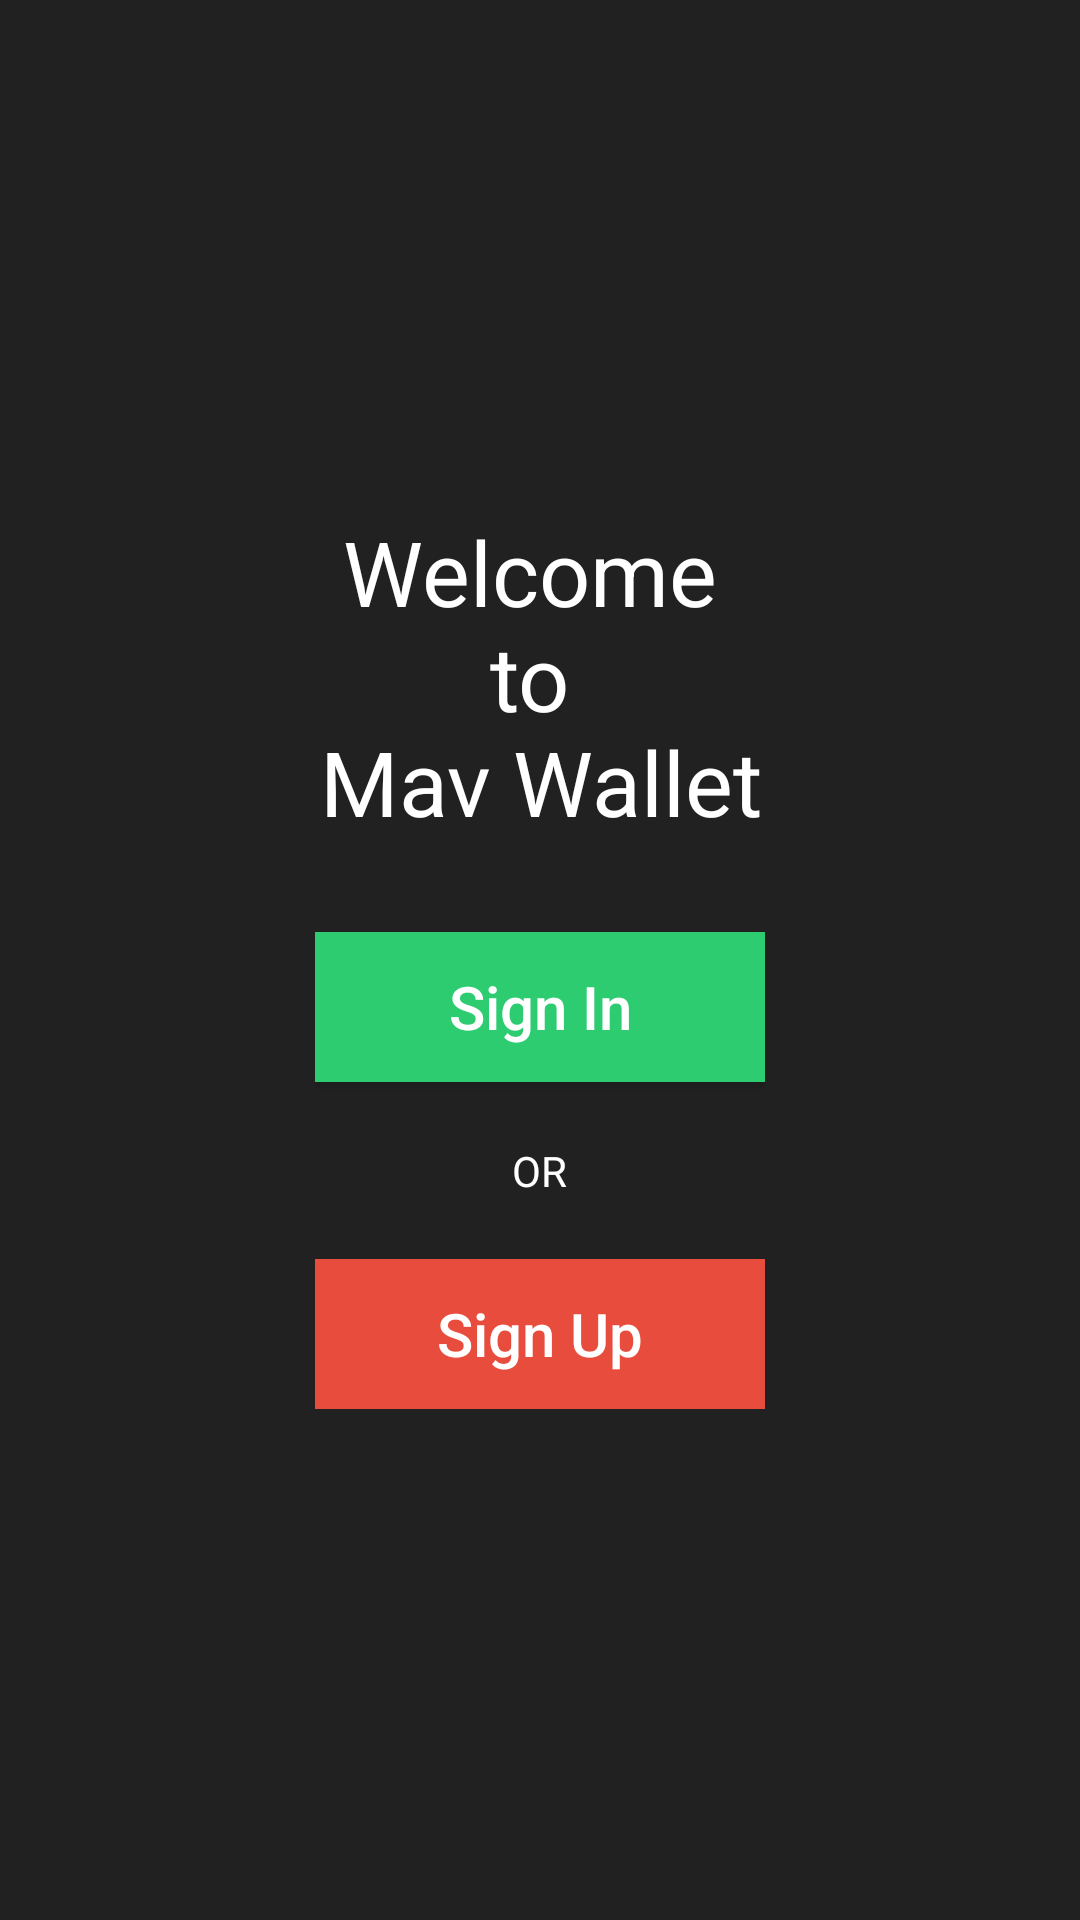

Here is an Android app screen rendered from its layout file. Give the layout XML and the strings, colors and styles it references.
<!-- AndroidManifest.xml: application theme Theme.MavWallet -->
<!-- res/layout/activity_main.xml -->
<?xml version="1.0" encoding="utf-8"?>
<RelativeLayout xmlns:android="http://schemas.android.com/apk/res/android"
    xmlns:tools="http://schemas.android.com/tools"
    android:id="@+id/main"
    android:layout_width="match_parent"
    android:layout_height="match_parent"
    android:background="#212121"
    tools:context=".MainActivity">

    <LinearLayout
        android:layout_width="wrap_content"
        android:layout_height="wrap_content"
        android:layout_centerInParent="true"
        android:orientation="vertical"
        android:gravity="center">

        <TextView
            android:id="@+id/welcome"
            android:layout_width="wrap_content"
            android:layout_height="wrap_content"
            android:layout_marginBottom="30dp"
            android:text="@string/welcome_to_mav_wallet"
            android:textAlignment="center"
            android:textColor="#FFFFFF"
            android:textSize="30sp" />

        <Button
            android:id="@+id/signInButton"
            android:layout_width="150dp"
            android:layout_height="50dp"
            android:background="#2ecc71"
            android:textSize="20sp"
            android:textAllCaps="false"
            android:textColor="#FFFFFF"
            android:text="Sign In" />

        <TextView
            android:id="@+id/rightOR"
            android:layout_width="wrap_content"
            android:layout_height="wrap_content"
            android:textColor="#FFFFFF"
            android:text="OR"
            android:layout_marginTop="20dp"
            android:layout_marginBottom="20dp"
            android:gravity="center"
            android:textAlignment="center" />

        <Button
            android:id="@+id/regButton"
            android:layout_width="150dp"
            android:layout_height="50dp"
            android:background="#e74c3c"
            android:text="Sign Up"
            android:textSize="20sp"
            android:textAllCaps="false"
            android:textColor="#FFFFFF" />
    </LinearLayout>

</RelativeLayout>
<!-- resources referenced by this layout -->
<resources>
  <string name="welcome_to_mav_wallet">Welcome \nto \nMav Wallet</string>
  <style name="Theme.MavWallet" parent="Base.Theme.MavWallet" />
  <style name="Base.Theme.MavWallet" parent="Theme.Material3.DayNight.NoActionBar">
          
          
      </style>
</resources>
